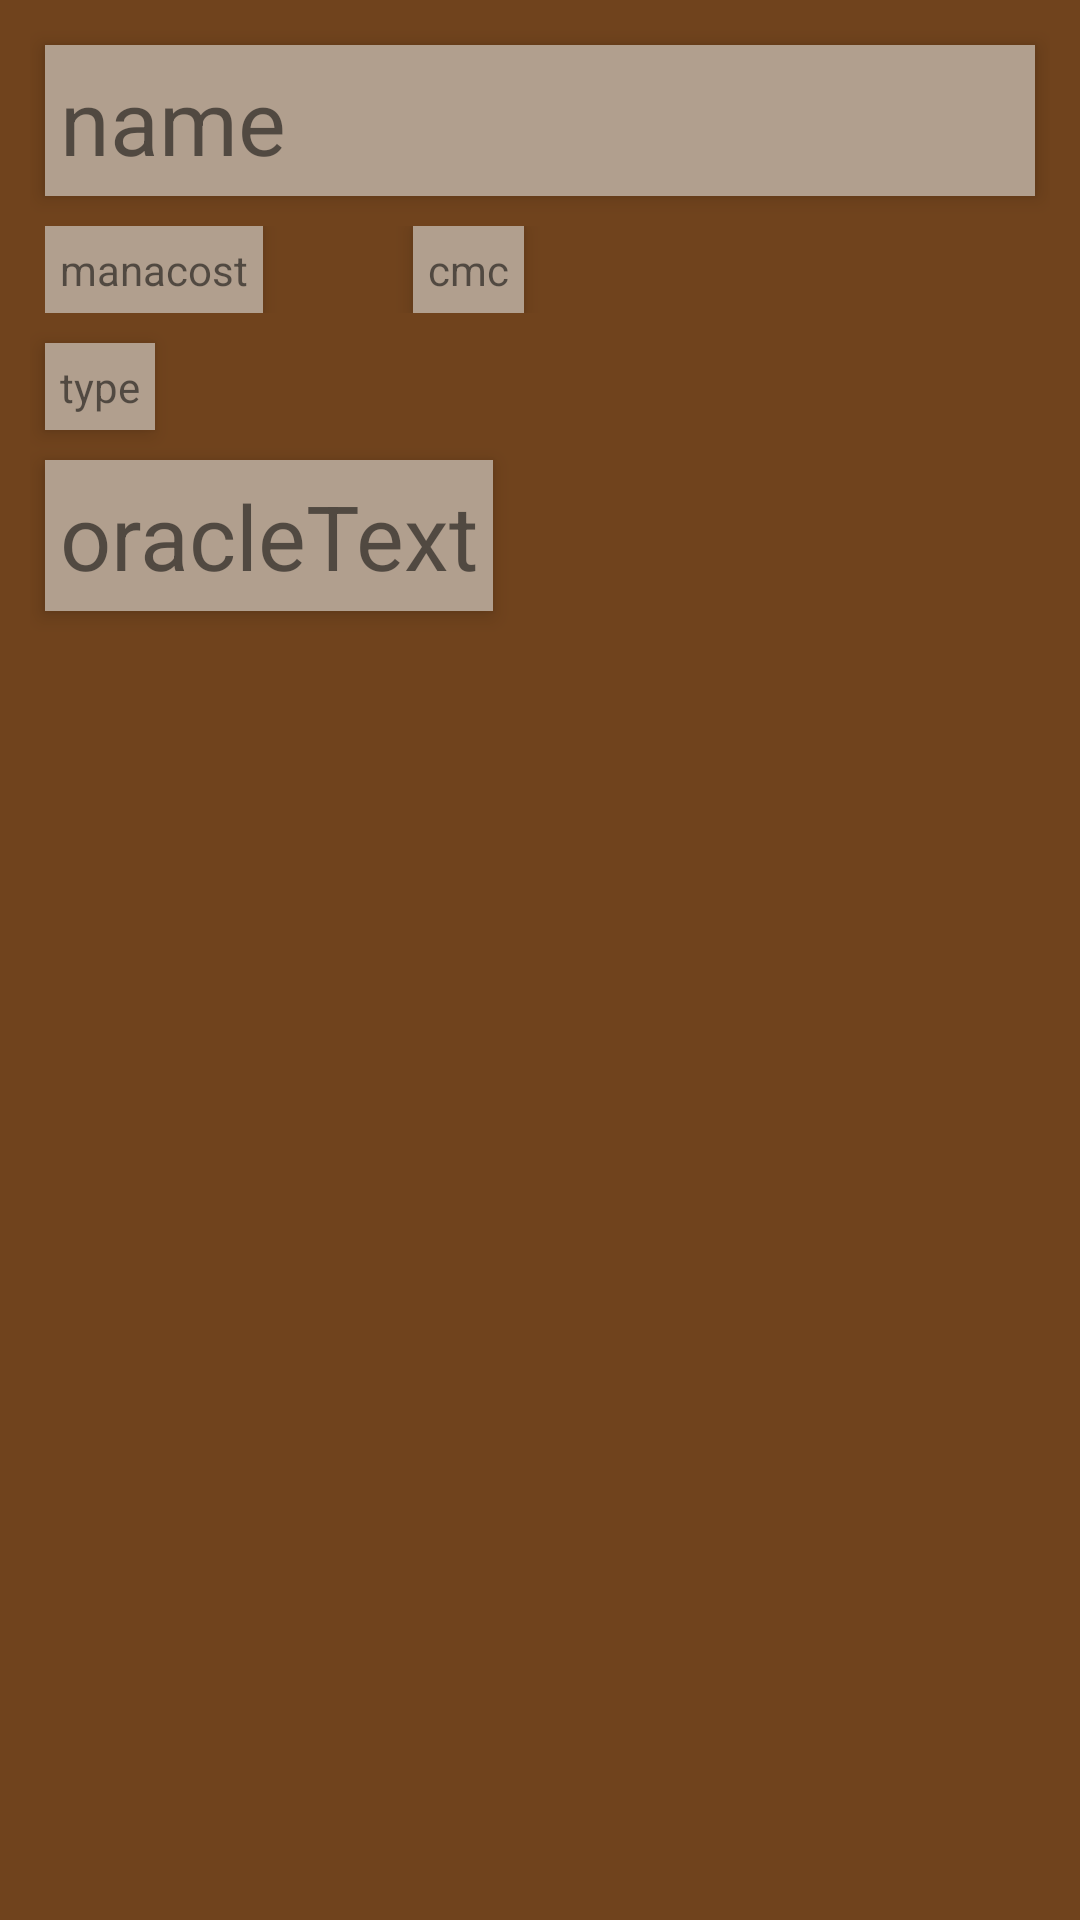

Here is an Android app screen rendered from its layout file. Give the layout XML and the strings, colors and styles it references.
<!-- AndroidManifest.xml: application theme Theme.AppCompat.Light.NoActionBar -->
<!-- res/layout/recyclelist_result.xml -->
<?xml version="1.0" encoding="utf-8"?>
<LinearLayout xmlns:android="http://schemas.android.com/apk/res/android"
    xmlns:tools="http://schemas.android.com/tools"
    android:layout_width="match_parent"
    android:layout_height="wrap_content"
    android:layout_margin="10dp"
    android:background="@color/colorPrimaryDark"
    android:orientation="vertical"
    android:elevation="8dp"
    android:padding="10dp">

    <TextView
        android:id="@+id/rv_name"
        android:layout_width="match_parent"
        android:layout_height="wrap_content"
        android:layout_margin="5dp"
        android:background="@color/colorPrimaryLight"
        android:padding="5dp"
        android:text="name"
        android:textSize="30sp"
        android:elevation="4dp"
        tools:layout_editor_absoluteX="0dp"
        tools:layout_editor_absoluteY="16dp" />
<GridLayout
    android:layout_width="match_parent"
    android:layout_height="wrap_content"
    android:layout_margin="5dp">

    <TextView
        android:id="@+id/rv_manacost"
        android:layout_width="wrap_content"
        android:layout_height="wrap_content"
        android:layout_marginRight="50dp"
        android:elevation="4dp"
        android:background="@color/colorPrimaryLight"
        android:padding="5dp"
        android:text="manacost"
        tools:layout_editor_absoluteY="40dp" />

    <TextView
        android:id="@+id/rv_cmc"
        android:layout_width="wrap_content"
        android:layout_height="wrap_content"
        android:background="@color/colorPrimaryLight"
        android:padding="5dp"
        android:elevation="4dp"
        android:text="cmc"
        tools:layout_editor_absoluteX="74dp"
        tools:layout_editor_absoluteY="39dp" />
</GridLayout>

    <TextView
        android:id="@+id/rv_type"
        android:layout_width="wrap_content"
        android:layout_height="wrap_content"
        android:layout_margin="5dp"
        android:background="@color/colorPrimaryLight"
        android:padding="5dp"
        android:elevation="4dp"
        android:text="type"
        tools:layout_editor_absoluteX="0dp"
        tools:layout_editor_absoluteY="70dp" />

    <TextView
        android:id="@+id/rv_oracleText"
        android:layout_width="wrap_content"
        android:layout_height="wrap_content"
        android:layout_margin="5dp"
        android:background="@color/colorPrimaryLight"
        android:padding="5dp"
        android:elevation="4dp"
        android:textSize="30sp"
        android:text="oracleText"
        tools:layout_editor_absoluteX="0dp"
        tools:layout_editor_absoluteY="99dp" />

</LinearLayout>
<!-- resources referenced by this layout -->
<resources>
  <color name="colorPrimaryDark">#70431D</color>
  <color name="colorPrimaryLight">#B19F8E</color>
</resources>
